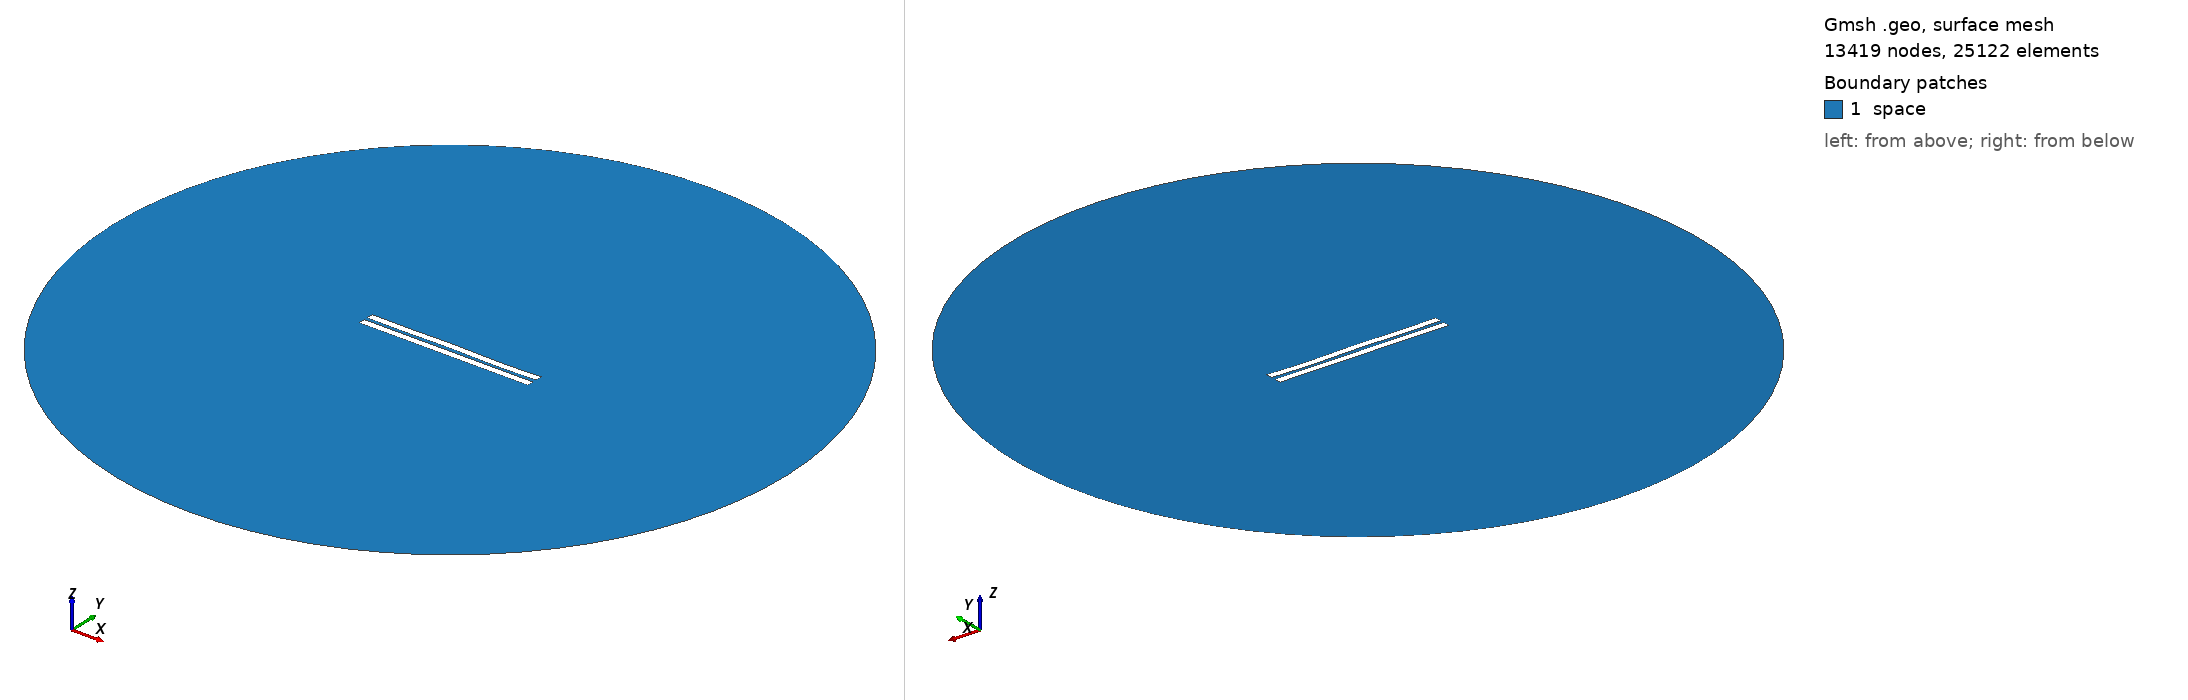

Gmsh geometry script, surface-meshed: 13419 nodes, 25122 surface elements. Boundary patches (legend numbers): 1 space. Left view from above one corner, right view from below the opposite corner. Legend entries are the model's physical surfaces. The drawing asked Gmsh for element sizes between 1% and 20% of the model's largest extent; the script's own settings can give other sizes.

=== 2066.geo (drawn) ===
//---------------------------------------
// Geometry kernel
//---------------------------------------

SetFactory("OpenCASCADE");



//---------------------------------------
// Parameters of the geometry
//---------------------------------------

// Overetch of the upper plate
overetch = 0.0;

// Distance between the plates
distance = 2.25;

// Discretization over the x axis (for the deformation)
nx = 50; 

// Length of the plate
L = 100 - overetch; 

// Number of modes
n = 4; 

// 1st mode coefficient
coeff(1) = -0.075;
beta(1) = 0.596864 * 3.1415926535 / L;

// 2nd mode coefficient
coeff(2) = 0.0;
beta(2) = 1.49418 * 3.1415926535 / L;

// 3rd mode coefficient
coeff(3) = 0.07499999999999998;
beta(3) = 2.50025 * 3.1415926535 / L;

// 4th mode coefficient
coeff(4) = -0.15;
beta(4) = 3.49999 * 3.1415926535 / L;



//---------------------------------------
// Upper plate (deformed rectangle)
//---------------------------------------

// Coordiantes of the upper plate
xmin = -50;
xmax = 50 - overetch;

// Height of the upper plate
yheight = 4 - 2 * overetch;

// Indexes of the points
UpperID[] = {};
LowerID[] = {};
LeftID[] = {};
RightID[] = {};

// Point index
p = 1;

// Horizontal edges
For i In {1:nx}
    x = xmin + (i-1)*(xmax - xmin)/(nx-1);

    y_bottom = distance / 2 + overetch;
    For j In {1:n}
        C = (Cosh(beta(j)*L) + Cos(beta(j)*L)) / (Sinh(beta(j)*L) + Sin(beta(j)*L));
        y_bottom  = y_bottom + coeff(j) * (Cosh(beta(j)*(x+50)) - Cos(beta(j)*(x+50)) - C * (Sinh(beta(j)*(x+50)) - Sin(beta(j)*(x+50))));
    EndFor

    y_top = y_bottom + yheight;

    Point(p) = {x, y_top, 0, 1.0};
    UpperID[i] = p;
    p = p + 1;

    Point(p) = {x, y_bottom, 0, 1.0};
    LowerID[i] = p;
    p = p + 1;
EndFor

// Create point lists
UpperPts[] = {}; LowerPts[] = {};
For i In {1:nx}
  UpperPts[] += {UpperID[i]};
  LowerPts[] += {LowerID[i]};
EndFor

// Build splines
Spline(1) = {UpperPts[]};
Spline(2) = {LowerPts[]};
Line(3) = {LowerPts[nx-1], UpperPts[nx-1]};
Line(4) = {LowerPts[0], UpperPts[0]};

// Build the plane surface
Curve Loop(1) = {2, 3, -1, -4};
Plane Surface(1) = {1};



//---------------------------------------
// Lower plate (rectangle)
//---------------------------------------

// Vertices
Point(1001) = {-50, -1, 0, 1.0};
Point(1002) = { 50, -1, 0, 1.0};
Point(1003) = { 50,  -5, 0, 1.0};
Point(1004) = {-50,  -5, 0, 1.0};

// Edges
Line(5) = {1001, 1002};
Line(6) = {1002, 1003};
Line(7) = {1003, 1004};
Line(8) = {1004, 1001};

// Plane surface
Line Loop(2) = {5, 6, 7, 8};
Plane Surface(2) = {2}; 



//---------------------------------------
// Outer (fictious) boundary
//---------------------------------------

// Points
Point(1005) = {0, 0, 0};       // Center
Point(1006) = {200, 0, 0};     // Start point
Point(1007) = {0, 200, 0};     // 90 degrees
Point(1008) = {-200, 0, 0};    // 180 degrees
Point(1009) = {0, -200, 0};    // 270 degrees

// Circle arcs (each needs start, center, end)
Circle(9) = {1006, 1005, 1007};
Circle(10) = {1007, 1005, 1008};
Circle(11) = {1008, 1005, 1009};
Circle(12) = {1009, 1005, 1006};

// Plane surface for the entire domain
Curve Loop(3) = {9, 10, 11, 12};
Surface(3) = {3};

// Subtract the plates from the whole domain to obtain the actual domain where we want to solve the equations
BooleanDifference{ Surface{3}; Delete; }{ Surface{1}; Surface{2}; Delete; }




//---------------------------------------
// Transfinite Lines/Curves
//---------------------------------------

// Set the number of points on the boundaries
r = 7;

// Plates
Transfinite Curve {1, 2} = 50*r Using Progression 1;
Transfinite Curve {3, 4} = 2*r Using Progression 1;
Transfinite Line {5, 7} = 50*r Using Progression 1;
Transfinite Line {6, 8} = 2*r Using Progression 1;

// Outer boundary
Transfinite Line {9, 10, 11, 12} = 20 Using Progression 1;



//---------------------------------------
// Physical groups
//---------------------------------------                

// Physical curves (boundaries)
Physical Line("force_segment", 10) = {2};
Physical Line("upper_plate", 11) = {1, 3, 4};
Physical Line("lower_plate", 12) = {5, 6, 7, 8};
Physical Line("boundary", 20) = {9, 10, 11, 12};

// Physical Surfaces
Physical Surface("space", 30) = {3};



//---------------------------------------
// 6. Generate the Mesh
//---------------------------------------

// 2D mesh generation
Mesh 2;
